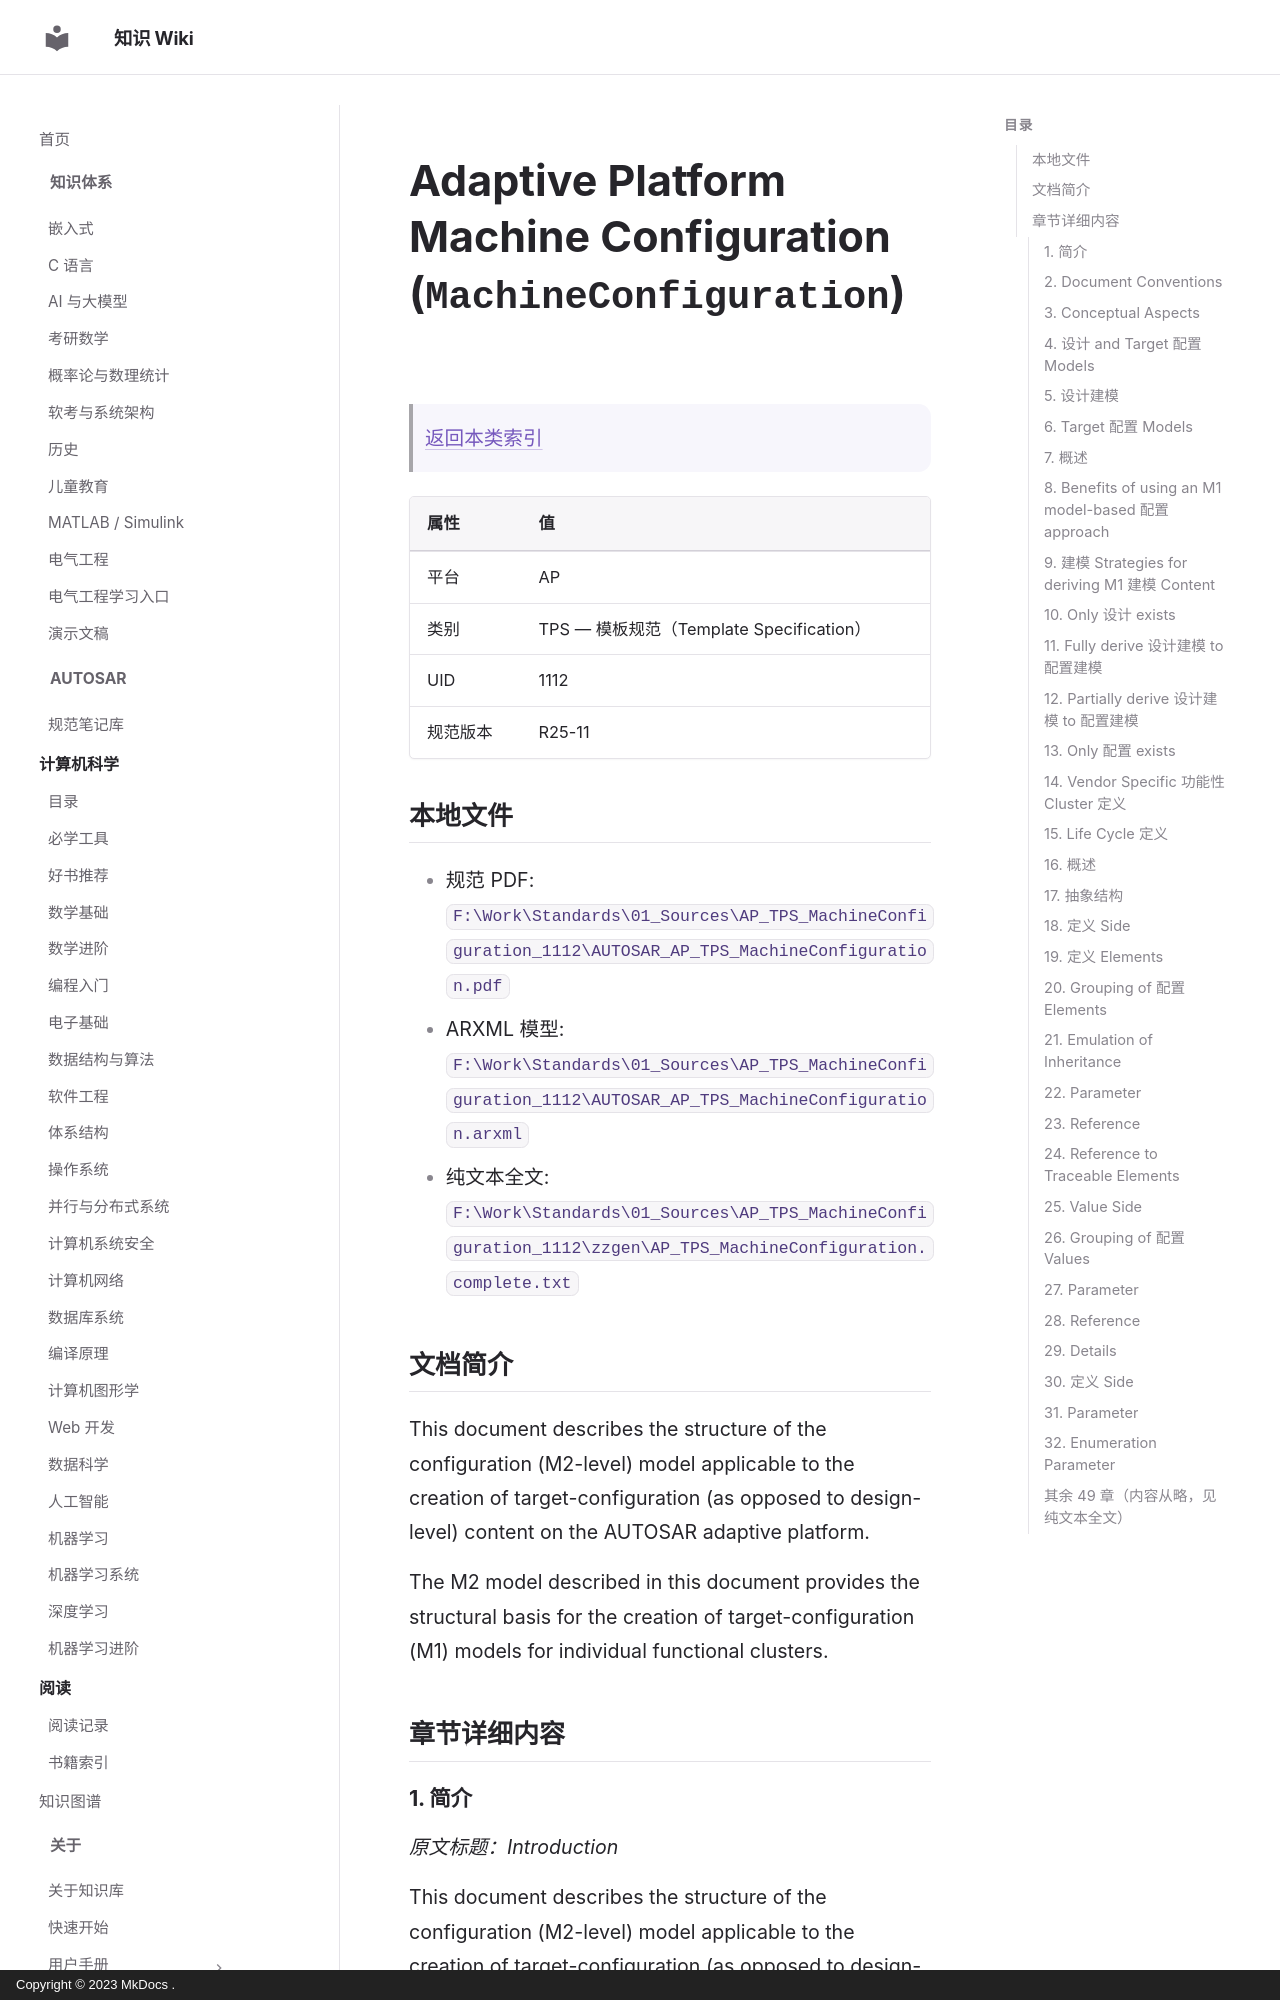

repository: ilikui/wiki · page: types/autosar/specs/AP/TPS/MachineConfiguration/index.html · generator: mkdocs · copyright: Copyright © 2023 MkDocs .

# Adaptive Platform Machine Configuration (`MachineConfiguration`)

> [返回本类索引](index.md)

| 属性 | 值 |
|---|---|
| 平台 | AP |
| 类别 | TPS — 模板规范（Template Specification） |
| UID | 1112 |
| 规范版本 | R25-11 |

## 本地文件

- 规范 PDF: `F:\Work\Standards\01_Sources\AP_TPS_MachineConfiguration_1112\AUTOSAR_AP_TPS_MachineConfiguration.pdf`
- ARXML 模型: `F:\Work\Standards\01_Sources\AP_TPS_MachineConfiguration_1112\AUTOSAR_AP_TPS_MachineConfiguration.arxml`
- 纯文本全文: `F:\Work\Standards\01_Sources\AP_TPS_MachineConfiguration_1112\zzgen\AP_TPS_MachineConfiguration.complete.txt`

## 文档简介

This document describes the structure of the configuration (M2-level) model applicable to the creation of target-configuration (as opposed to design-level) content on the AUTOSAR adaptive platform.

The M2 model described in this document provides the structural basis for the creation of target-configuration (M1) models for individual functional clusters.

## 章节详细内容

### 1. 简介
*原文标题：Introduction*

This document describes the structure of the configuration (M2-level) model applicable to the creation of target-configuration (as opposed to design-level) content on the AUTOSAR adaptive platform.

The M2 model described in this document provides the structural basis for the creation of target-configuration (M1) models for individual functional clusters.
